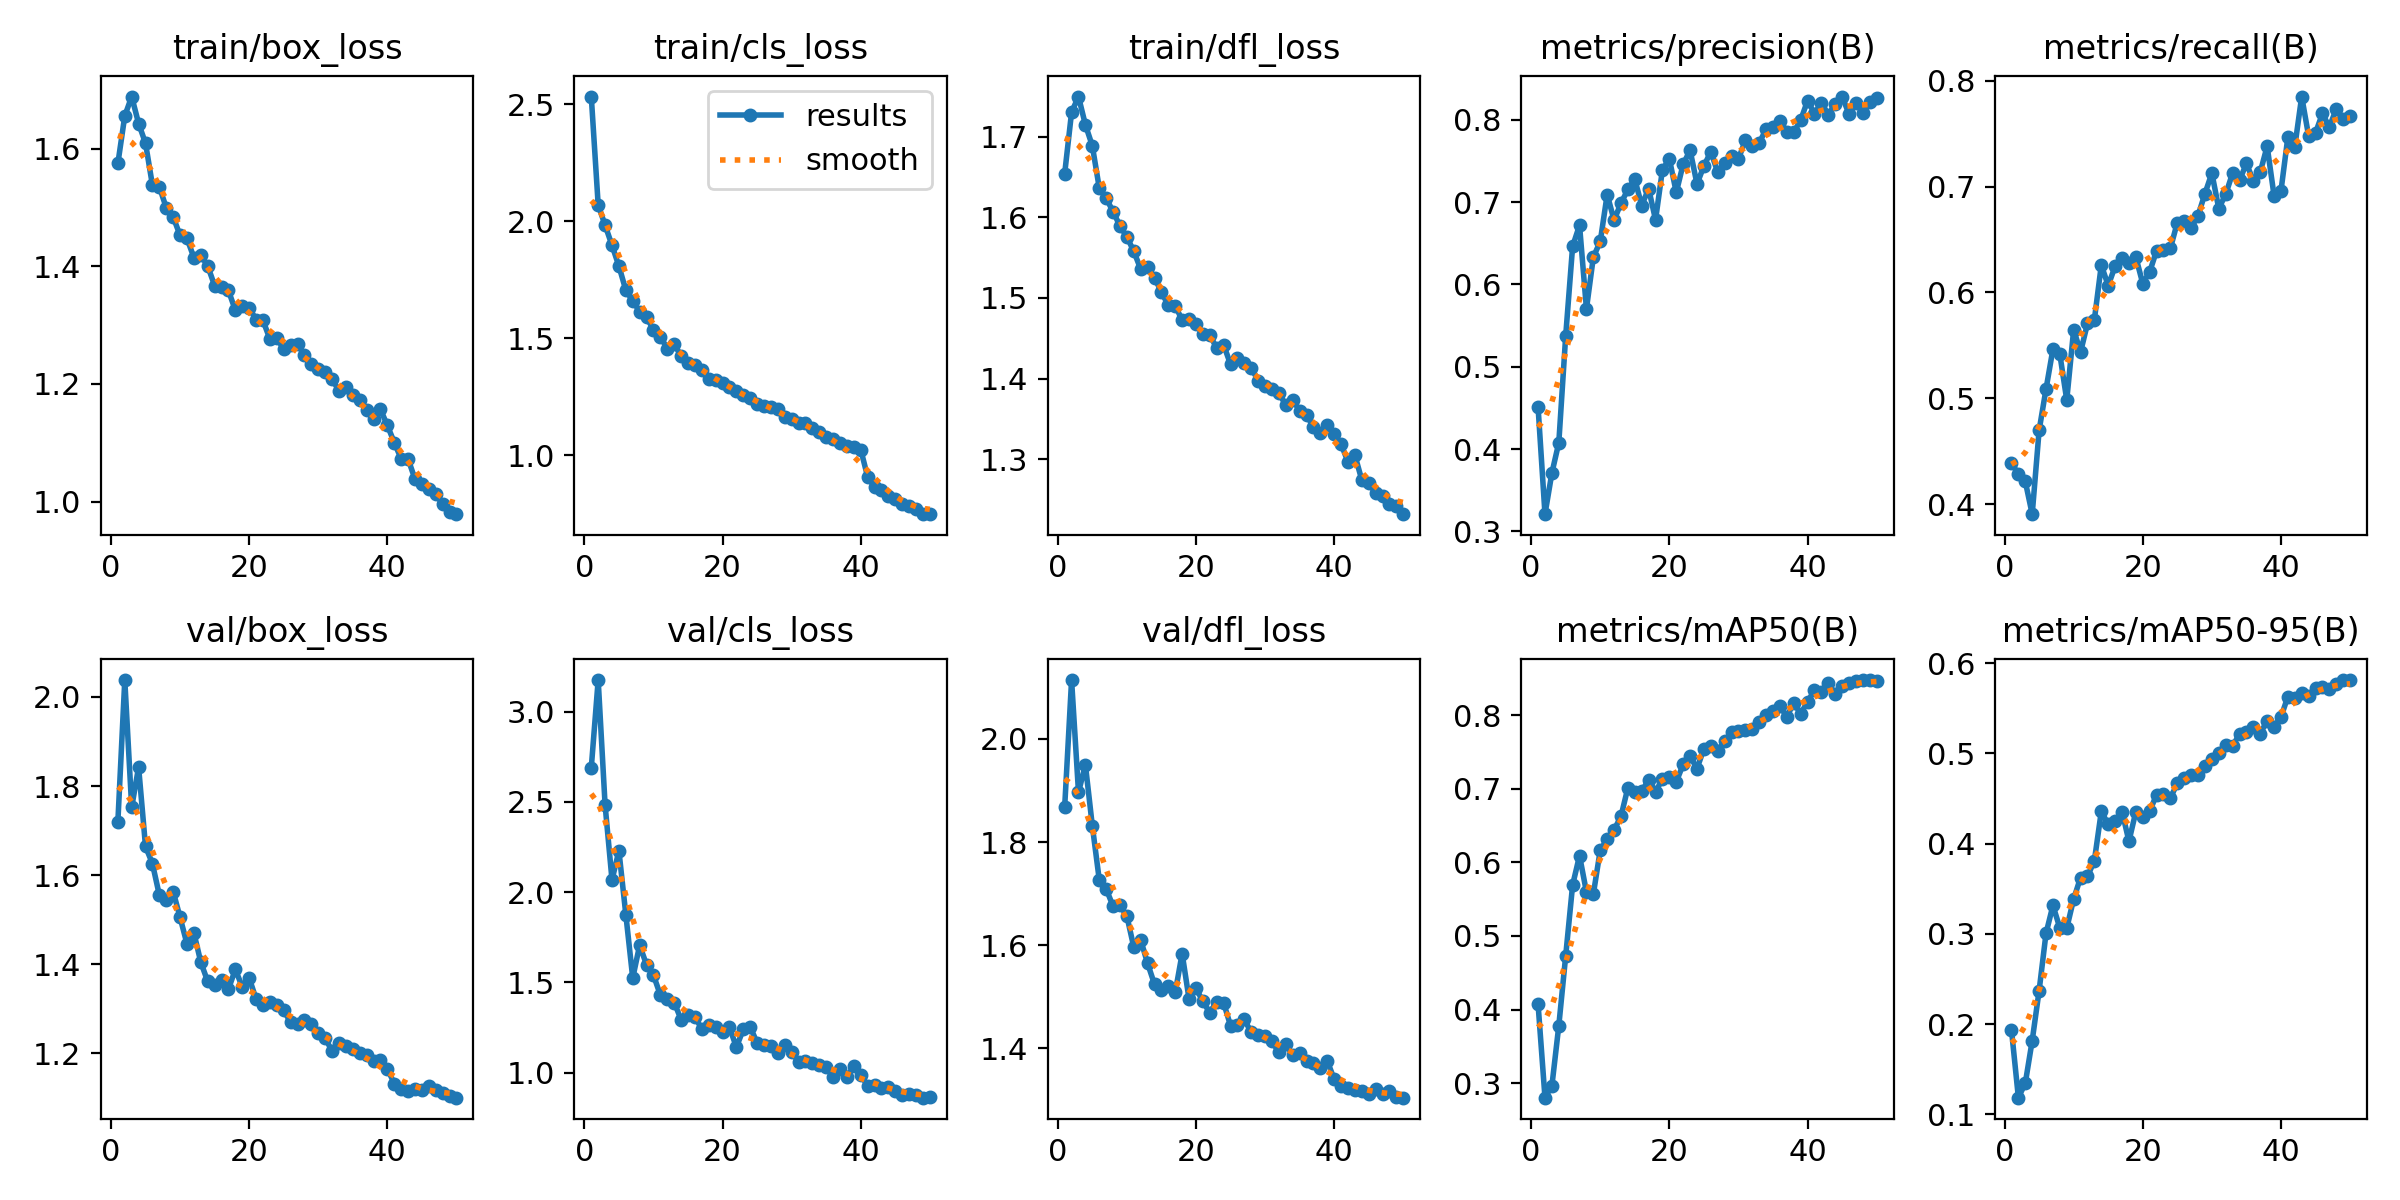

The table this chart was drawn from, first rows:
epoch, time, train/box_loss, train/cls_loss, train/dfl_loss, metrics/precision(B), metrics/recall(B), metrics/mAP50(B), metrics/mAP50-95(B), val/box_loss, val/cls_loss, val/dfl_loss, lr/pg0, lr/pg1, lr/pg2
1, 108.9, 1.575, 2.534, 1.654, 0.451, 0.4385, 0.4072, 0.1937, 1.72, 2.689, 1.868, 0.0005538, 0.0005538, 0.0005538
2, 212.4, 1.655, 2.071, 1.73, 0.321, 0.4285, 0.2803, 0.1185, 2.038, 3.176, 2.114, 0.001088, 0.001088, 0.001088
3, 318.5, 1.688, 1.984, 1.75, 0.371, 0.4214, 0.2963, 0.1346, 1.752, 2.483, 1.897, 0.001599, 0.001599, 0.001599
4, 420.3, 1.642, 1.898, 1.715, 0.4078, 0.3905, 0.3781, 0.1817, 1.843, 2.068, 1.95, 0.001568, 0.001568, 0.001568
5, 524.3, 1.609, 1.809, 1.689, 0.5379, 0.4696, 0.4733, 0.2371, 1.665, 2.23, 1.832, 0.001535, 0.001535, 0.001535
6, 627.3, 1.538, 1.706, 1.637, 0.6463, 0.5087, 0.5692, 0.3006, 1.626, 1.876, 1.727, 0.001502, 0.001502, 0.001502
7, 729.4, 1.535, 1.661, 1.624, 0.6718, 0.5464, 0.609, 0.3316, 1.555, 1.524, 1.709, 0.001469, 0.001469, 0.001469
8, 830.1, 1.499, 1.615, 1.607, 0.5703, 0.5415, 0.5596, 0.3065, 1.545, 1.706, 1.676, 0.001436, 0.001436, 0.001436
9, 933.4, 1.484, 1.589, 1.589, 0.6332, 0.4984, 0.5569, 0.3063, 1.563, 1.597, 1.678, 0.001403, 0.001403, 0.001403
10, 1036, 1.452, 1.538, 1.576, 0.6522, 0.5647, 0.6167, 0.3387, 1.506, 1.54, 1.657, 0.00137, 0.00137, 0.00137
11, 1140, 1.447, 1.508, 1.558, 0.7092, 0.5436, 0.6312, 0.3625, 1.446, 1.43, 1.596, 0.001337, 0.001337, 0.001337
12, 1243, 1.415, 1.456, 1.536, 0.6781, 0.5706, 0.644, 0.3636, 1.471, 1.405, 1.61, 0.001304, 0.001304, 0.001304
13, 1346, 1.419, 1.477, 1.539, 0.6987, 0.5744, 0.6625, 0.3813, 1.405, 1.388, 1.565, 0.001271, 0.001271, 0.001271
14, 1449, 1.4, 1.424, 1.525, 0.7153, 0.6257, 0.7015, 0.4358, 1.362, 1.294, 1.524, 0.001238, 0.001238, 0.001238
15, 1553, 1.367, 1.396, 1.507, 0.7276, 0.6064, 0.696, 0.4215, 1.354, 1.319, 1.513, 0.001205, 0.001205, 0.001205
16, 1656, 1.364, 1.388, 1.491, 0.6958, 0.6247, 0.6963, 0.4253, 1.366, 1.308, 1.522, 0.001172, 0.001172, 0.001172
17, 1758, 1.359, 1.363, 1.49, 0.7163, 0.6329, 0.7122, 0.4356, 1.344, 1.242, 1.509, 0.001139, 0.001139, 0.001139
18, 1859, 1.325, 1.327, 1.472, 0.6784, 0.6281, 0.6955, 0.4026, 1.389, 1.266, 1.584, 0.001106, 0.001106, 0.001106
19, 1962, 1.332, 1.321, 1.474, 0.7395, 0.6333, 0.7137, 0.4356, 1.349, 1.253, 1.496, 0.001073, 0.001073, 0.001073
20, 2064, 1.33, 1.31, 1.468, 0.7524, 0.6083, 0.7155, 0.4291, 1.369, 1.226, 1.517, 0.00104, 0.00104, 0.00104
21, 2167, 1.309, 1.293, 1.455, 0.7117, 0.6193, 0.7094, 0.4359, 1.322, 1.251, 1.491, 0.001007, 0.001007, 0.001007
22, 2271, 1.308, 1.276, 1.454, 0.7462, 0.6394, 0.7331, 0.4543, 1.309, 1.141, 1.469, 0.0009739, 0.0009739, 0.0009739
23, 2373, 1.276, 1.258, 1.438, 0.7628, 0.6398, 0.744, 0.4554, 1.316, 1.239, 1.491, 0.0009409, 0.0009409, 0.0009409
24, 2477, 1.277, 1.245, 1.442, 0.7219, 0.6416, 0.7274, 0.4504, 1.308, 1.253, 1.488, 0.0009078, 0.0009078, 0.0009078
25, 2581, 1.26, 1.22, 1.418, 0.7439, 0.666, 0.7542, 0.4672, 1.297, 1.164, 1.444, 0.0008748, 0.0008748, 0.0008748
26, 2685, 1.265, 1.213, 1.426, 0.7611, 0.6673, 0.7578, 0.4727, 1.27, 1.15, 1.445, 0.0008418, 0.0008418, 0.0008418
27, 2791, 1.269, 1.209, 1.42, 0.7362, 0.6607, 0.7518, 0.4763, 1.266, 1.148, 1.456, 0.0008088, 0.0008088, 0.0008088
28, 2895, 1.248, 1.2, 1.413, 0.7471, 0.6725, 0.7647, 0.4765, 1.275, 1.106, 1.431, 0.0007758, 0.0007758, 0.0007758
29, 3002, 1.234, 1.165, 1.397, 0.7554, 0.6933, 0.7765, 0.4864, 1.266, 1.154, 1.427, 0.0007428, 0.0007428, 0.0007428
30, 3106, 1.225, 1.154, 1.391, 0.7526, 0.7126, 0.779, 0.4933, 1.246, 1.116, 1.425, 0.0007098, 0.0007098, 0.0007098
31, 3210, 1.22, 1.14, 1.387, 0.7749, 0.6792, 0.78, 0.5, 1.234, 1.057, 1.414, 0.0006768, 0.0006768, 0.0006768
32, 3318, 1.208, 1.139, 1.382, 0.7686, 0.6927, 0.7816, 0.5093, 1.206, 1.066, 1.392, 0.0006438, 0.0006438, 0.0006438
33, 3422, 1.189, 1.116, 1.367, 0.7718, 0.7126, 0.7903, 0.5079, 1.224, 1.053, 1.409, 0.0006108, 0.0006108, 0.0006108
34, 3528, 1.196, 1.102, 1.374, 0.7886, 0.7058, 0.7997, 0.5219, 1.216, 1.04, 1.387, 0.0005778, 0.0005778, 0.0005778
35, 3631, 1.182, 1.078, 1.36, 0.7912, 0.7218, 0.805, 0.5243, 1.21, 1.032, 1.39, 0.0005448, 0.0005448, 0.0005448
36, 3735, 1.173, 1.069, 1.355, 0.7989, 0.7055, 0.8123, 0.5293, 1.201, 0.973, 1.375, 0.0005118, 0.0005118, 0.0005118
37, 3838, 1.156, 1.054, 1.34, 0.7854, 0.7134, 0.7975, 0.5219, 1.196, 1.017, 1.372, 0.0004788, 0.0004788, 0.0004788
38, 3938, 1.14, 1.04, 1.332, 0.7848, 0.7381, 0.8167, 0.5362, 1.183, 0.9768, 1.362, 0.0004458, 0.0004458, 0.0004458
39, 4035, 1.157, 1.035, 1.342, 0.7994, 0.6913, 0.8015, 0.5293, 1.184, 1.037, 1.376, 0.0004127, 0.0004127, 0.0004127
40, 4134, 1.13, 1.025, 1.331, 0.8233, 0.6958, 0.8184, 0.5402, 1.166, 0.9871, 1.34, 0.0003797, 0.0003797, 0.0003797
41, 4229, 1.101, 0.9074, 1.319, 0.8075, 0.7468, 0.8336, 0.5631, 1.132, 0.9267, 1.328, 0.0003467, 0.0003467, 0.0003467
42, 4325, 1.073, 0.8653, 1.297, 0.8207, 0.7376, 0.8314, 0.5609, 1.121, 0.9309, 1.322, 0.0003137, 0.0003137, 0.0003137
43, 4421, 1.073, 0.8516, 1.305, 0.8062, 0.785, 0.8436, 0.5675, 1.116, 0.9135, 1.32, 0.0002807, 0.0002807, 0.0002807
44, 4515, 1.038, 0.8251, 1.274, 0.819, 0.7478, 0.8286, 0.5641, 1.12, 0.9206, 1.317, 0.0002477, 0.0002477, 0.0002477
45, 4611, 1.03, 0.8121, 1.271, 0.8282, 0.7506, 0.8392, 0.5724, 1.117, 0.8975, 1.311, 0.0002147, 0.0002147, 0.0002147
46, 4703, 1.021, 0.7929, 1.258, 0.8069, 0.769, 0.8432, 0.5736, 1.126, 0.8775, 1.321, 0.0001817, 0.0001817, 0.0001817
47, 4799, 1.013, 0.7824, 1.254, 0.8202, 0.7561, 0.8461, 0.5718, 1.118, 0.8812, 1.312, 0.0001487, 0.0001487, 0.0001487
48, 4895, 0.9958, 0.7718, 1.244, 0.8084, 0.7733, 0.8476, 0.5768, 1.111, 0.8752, 1.317, 0.0001157, 0.0001157, 0.0001157
49, 4988, 0.9831, 0.7489, 1.241, 0.821, 0.7641, 0.8476, 0.5813, 1.104, 0.8607, 1.307, 8.26832e-05, 8.26832e-05, 8.26832e-05
50, 5083, 0.9788, 0.7502, 1.232, 0.8266, 0.767, 0.8468, 0.5812, 1.101, 0.8665, 1.304, 4.96766e-05, 4.96766e-05, 4.96766e-05
